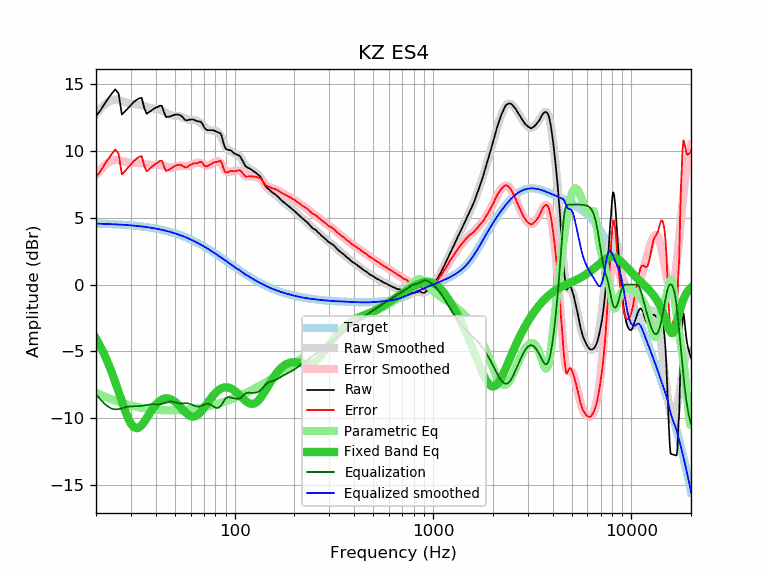

The file beside this chart, header and first rows:
frequency, raw, error, smoothed, error_smoothed, equalization, parametric_eq, equalized_raw, equalized_smoothed, target
20, 12.63, 8.06, 12.76, 8.19, -8.19, -4.04, 4.43, 4.57, 4.57
21, 13.02, 8.46, 13.14, 8.58, -8.58, -4.60, 4.43, 4.56, 4.56
22, 13.50, 8.95, 13.45, 8.90, -8.90, -5.21, 4.60, 4.55, 4.55
23, 13.92, 9.38, 13.67, 9.13, -9.13, -5.86, 4.78, 4.54, 4.54
24, 14.30, 9.77, 13.81, 9.29, -9.29, -6.56, 5.01, 4.53, 4.53
25, 14.63, 10.11, 13.85, 9.34, -9.34, -7.29, 5.29, 4.51, 4.51
26, 14.31, 9.81, 13.82, 9.32, -9.32, -8.03, 4.98, 4.50, 4.50
27, 12.74, 8.25, 13.75, 9.26, -9.26, -8.75, 3.47, 4.49, 4.49
28, 12.97, 8.50, 13.66, 9.19, -9.19, -9.41, 3.77, 4.47, 4.47
29, 13.22, 8.76, 13.59, 9.14, -9.14, -9.98, 4.08, 4.45, 4.45
30, 13.45, 9.01, 13.55, 9.11, -9.11, -10.41, 4.34, 4.44, 4.44
31, 13.67, 9.25, 13.52, 9.10, -9.10, -10.67, 4.56, 4.42, 4.42
32, 13.83, 9.43, 13.50, 9.11, -9.11, -10.75, 4.72, 4.40, 4.40
33, 13.95, 9.57, 13.48, 9.10, -9.10, -10.69, 4.85, 4.38, 4.38
34, 13.98, 9.62, 13.44, 9.08, -9.08, -10.52, 4.90, 4.36, 4.36
35, 13.24, 8.90, 13.38, 9.05, -9.05, -10.28, 4.19, 4.33, 4.33
36, 12.79, 8.48, 13.31, 9.01, -9.01, -10.00, 3.78, 4.31, 4.31
37, 12.92, 8.63, 13.26, 8.97, -8.97, -9.72, 3.94, 4.28, 4.28
38, 13.04, 8.78, 13.21, 8.96, -8.96, -9.45, 4.08, 4.25, 4.25
39, 13.16, 8.93, 13.18, 8.95, -8.95, -9.21, 4.20, 4.23, 4.23
40, 13.25, 9.05, 13.16, 8.96, -8.96, -9.01, 4.29, 4.20, 4.20
41, 13.30, 9.13, 13.13, 8.96, -8.96, -8.83, 4.33, 4.17, 4.17
42, 13.41, 9.27, 13.09, 8.95, -8.95, -8.70, 4.45, 4.14, 4.14
43, 13.38, 9.27, 13.03, 8.92, -8.92, -8.60, 4.45, 4.10, 4.10
44, 12.93, 8.86, 12.95, 8.88, -8.88, -8.54, 4.04, 4.07, 4.07
45, 12.55, 8.51, 12.86, 8.83, -8.83, -8.51, 3.71, 4.03, 4.03
46, 12.57, 8.57, 12.79, 8.79, -8.79, -8.52, 3.78, 4.00, 4.00
47, 12.59, 8.63, 12.72, 8.76, -8.76, -8.55, 3.82, 3.96, 3.96
48, 12.64, 8.72, 12.68, 8.76, -8.76, -8.60, 3.88, 3.92, 3.92
49, 12.69, 8.80, 12.66, 8.78, -8.78, -8.68, 3.91, 3.88, 3.88
50, 12.73, 8.89, 12.65, 8.81, -8.81, -8.77, 3.91, 3.84, 3.84
51, 12.74, 8.94, 12.65, 8.85, -8.85, -8.88, 3.89, 3.80, 3.80
52, 12.73, 8.97, 12.63, 8.88, -8.88, -9.00, 3.85, 3.76, 3.76
53, 12.69, 8.97, 12.60, 8.89, -8.89, -9.13, 3.80, 3.71, 3.71
54, 12.62, 8.95, 12.56, 8.89, -8.89, -9.26, 3.72, 3.67, 3.67
55, 12.50, 8.87, 12.51, 8.89, -8.89, -9.39, 3.61, 3.62, 3.62
56, 12.35, 8.77, 12.46, 8.88, -8.88, -9.51, 3.47, 3.58, 3.58
57, 12.31, 8.78, 12.41, 8.88, -8.88, -9.62, 3.43, 3.53, 3.53
58, 12.31, 8.83, 12.37, 8.89, -8.89, -9.71, 3.42, 3.48, 3.48
59, 12.36, 8.92, 12.35, 8.91, -8.91, -9.79, 3.44, 3.43, 3.43
60, 12.36, 8.97, 12.33, 8.95, -8.95, -9.84, 3.40, 3.38, 3.38
61, 12.37, 9.03, 12.33, 9.00, -9.00, -9.87, 3.37, 3.33, 3.33
62, 12.36, 9.07, 12.32, 9.04, -9.04, -9.88, 3.31, 3.28, 3.28
63, 12.31, 9.07, 12.31, 9.08, -9.08, -9.86, 3.22, 3.23, 3.23
64, 12.27, 9.09, 12.29, 9.11, -9.11, -9.82, 3.15, 3.18, 3.18
65, 12.24, 9.11, 12.26, 9.13, -9.13, -9.76, 3.11, 3.13, 3.13
66, 12.22, 9.14, 12.20, 9.13, -9.13, -9.68, 3.09, 3.07, 3.07
67, 12.22, 9.19, 12.13, 9.11, -9.11, -9.58, 3.11, 3.02, 3.02
68, 12.15, 9.18, 12.04, 9.08, -9.08, -9.48, 3.07, 2.97, 2.97
69, 12.01, 9.09, 11.95, 9.03, -9.03, -9.36, 2.97, 2.92, 2.92
70, 11.81, 8.94, 11.85, 8.99, -8.99, -9.24, 2.81, 2.86, 2.86
71, 11.68, 8.87, 11.76, 8.96, -8.96, -9.11, 2.72, 2.81, 2.81
72, 11.61, 8.85, 11.69, 8.93, -8.93, -8.98, 2.67, 2.75, 2.75
73, 11.57, 8.87, 11.63, 8.93, -8.93, -8.86, 2.64, 2.70, 2.70
74, 11.57, 8.92, 11.58, 8.94, -8.94, -8.73, 2.63, 2.64, 2.64
75, 11.57, 8.98, 11.56, 8.97, -8.97, -8.61, 2.60, 2.59, 2.59
76, 11.57, 9.03, 11.54, 9.01, -9.01, -8.49, 2.56, 2.54, 2.54
77, 11.57, 9.08, 11.54, 9.06, -9.06, -8.38, 2.51, 2.48, 2.48
78, 11.57, 9.14, 11.54, 9.11, -9.11, -8.28, 2.46, 2.43, 2.43
79, 11.52, 9.14, 11.53, 9.16, -9.16, -8.19, 2.36, 2.37, 2.37
... 553 more rows
